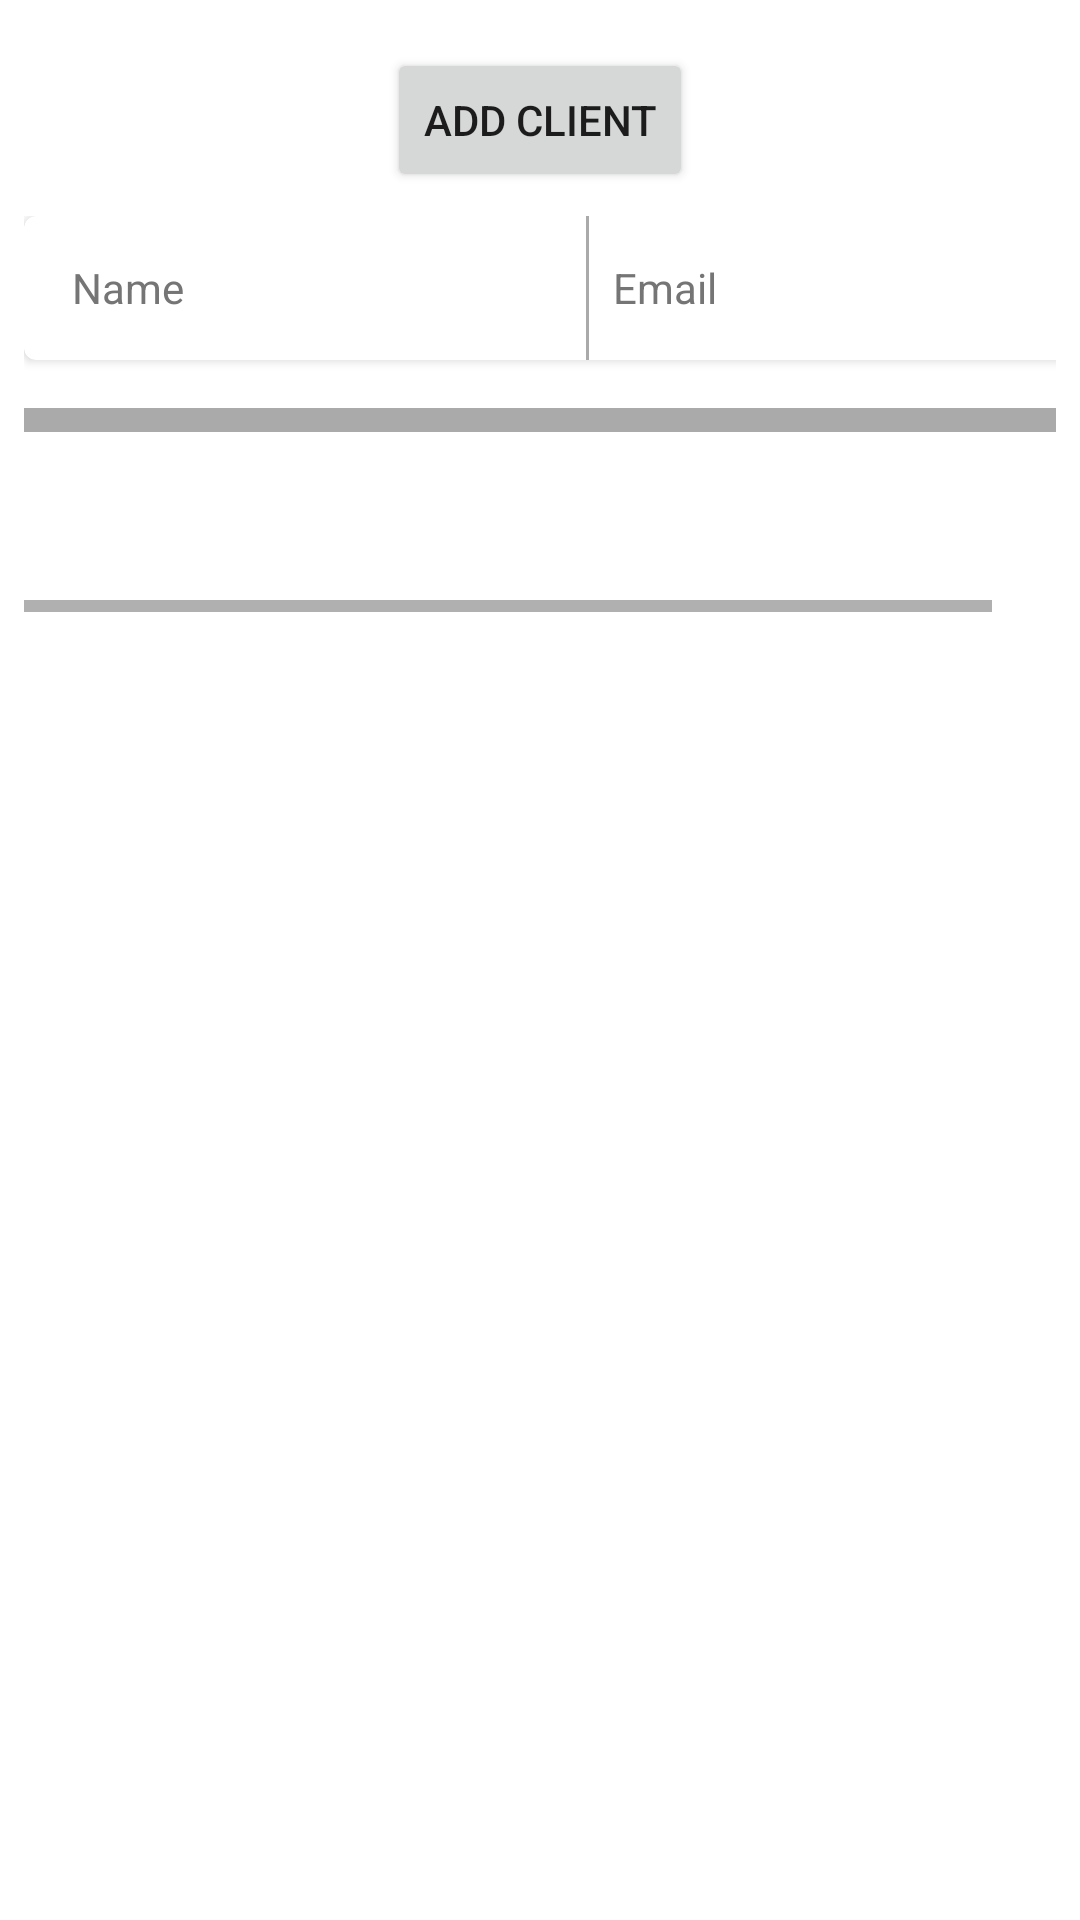

Produce the Android XML layout that renders to this screen, including the resource entries it uses.
<!-- AndroidManifest.xml: application theme Theme.ABMImproved -->
<!-- res/layout/fragment_clients_main.xml -->
<?xml version="1.0" encoding="utf-8"?>
<FrameLayout xmlns:android="http://schemas.android.com/apk/res/android"
    xmlns:app="http://schemas.android.com/apk/res-auto"
    xmlns:tools="http://schemas.android.com/tools"
    android:layout_width="match_parent"
    android:layout_height="match_parent"
    tools:context=".Clients.ClientsMainFragment">

    <androidx.constraintlayout.widget.ConstraintLayout
        android:layout_width="match_parent"
        android:layout_height="wrap_content">

        <Button
            android:id="@+id/addNewClientButton"
            android:layout_width="wrap_content"
            android:layout_height="wrap_content"
            android:layout_margin="16dp"
            android:text="Add Client"
            app:layout_constraintEnd_toEndOf="parent"
            app:layout_constraintStart_toStartOf="parent"
            app:layout_constraintTop_toTopOf="parent" />

        <HorizontalScrollView
            android:layout_width="match_parent"
            android:layout_height="wrap_content"
            android:padding="8dp"
            app:layout_constraintLeft_toLeftOf="parent"
            app:layout_constraintRight_toRightOf="parent"
            app:layout_constraintTop_toBottomOf="@+id/addNewClientButton">

            <LinearLayout
                android:layout_width="wrap_content"
                android:layout_height="wrap_content"
                android:orientation="vertical"
                android:layout_marginBottom="60dp">

                <include
                    android:id="@+id/titlesLinearLayout"
                    layout="@layout/utils_clients_item"
                    android:layout_width="wrap_content"
                    android:layout_height="wrap_content"
                    android:padding="4dp"
                    android:layout_marginBottom="16dp"
                    app:layout_constraintTop_toTopOf="parent" />

                <androidx.recyclerview.widget.RecyclerView
                    android:id="@+id/recyclerViewClients"
                    android:layout_width="match_parent"
                    android:layout_height="wrap_content"
                    android:background="@android:color/darker_gray"
                    android:padding="4dp"
                    android:clipToPadding="false"
                    android:scrollbars="vertical" />
            </LinearLayout>
        </HorizontalScrollView>

    </androidx.constraintlayout.widget.ConstraintLayout>

</FrameLayout>
<!-- res/layout/utils_clients_item.xml (included above) -->
<?xml version="1.0" encoding="utf-8"?>
<androidx.cardview.widget.CardView xmlns:android="http://schemas.android.com/apk/res/android"
    xmlns:app="http://schemas.android.com/apk/res-auto"
    android:layout_width="match_parent"
    android:layout_height="wrap_content"
    app:cardCornerRadius="4dp">

    <LinearLayout
        android:id="@+id/nameLinearLayout"
        android:layout_width="match_parent"
        android:layout_height="wrap_content"
        android:orientation="horizontal"
        android:weightSum="100"
        app:layout_constraintEnd_toEndOf="parent"
        app:layout_constraintStart_toStartOf="parent"
        app:layout_constraintTop_toTopOf="parent">

        <TextView
            android:id="@+id/name"
            android:layout_width="0dp"
            android:layout_height="wrap_content"
            android:layout_marginStart="16dp"
            android:layout_marginEnd="8dp"
            android:layout_weight="40"
            android:autofillHints="name"
            android:ems="10"
            android:gravity="center_vertical"
            android:hint="Name"
            android:minHeight="48dp"
            android:textColorHint="#757575"
            app:layout_constraintStart_toStartOf="parent"
            app:layout_constraintTop_toTopOf="parent" />

        <View
            android:layout_width="1dp"
            android:layout_height="match_parent"
            android:background="@android:color/darker_gray" />

        <TextView
            android:id="@+id/email"
            android:layout_width="0dp"
            android:layout_height="wrap_content"
            android:layout_marginStart="8dp"
            android:layout_marginEnd="16dp"
            android:layout_weight="100"
            android:autofillHints="name"
            android:ems="10"
            android:gravity="center_vertical"
            android:hint="Email"
            android:minHeight="48dp"
            android:textColorHint="#757575" />
    </LinearLayout>

</androidx.cardview.widget.CardView>
<!-- resources referenced by this layout -->
<resources>
  <style name="Theme.ABMImproved" parent="Theme.MaterialComponents.DayNight.NoActionBar">
          
          <item name="colorPrimary">@color/purple_500</item>
          <item name="colorPrimaryVariant">@color/purple_700</item>
          <item name="colorOnPrimary">@color/white</item>
          
          <item name="colorSecondary">@color/teal_200</item>
          <item name="colorSecondaryVariant">@color/teal_700</item>
          <item name="colorOnSecondary">@color/black</item>
          
          <item name="android:statusBarColor">?attr/colorPrimaryVariant</item>
          
      </style>
  <!-- not gathered from this repository: default colours our renderer supplied (Android Studio template values) -->
  <color name="purple_500">#FF6200EE</color>
  <color name="purple_700">#FF3700B3</color>
  <color name="teal_200">#FF03DAC5</color>
  <color name="teal_700">#FF018786</color>
  <color name="black">#FF000000</color>
  <color name="white">#FFFFFFFF</color>
</resources>
